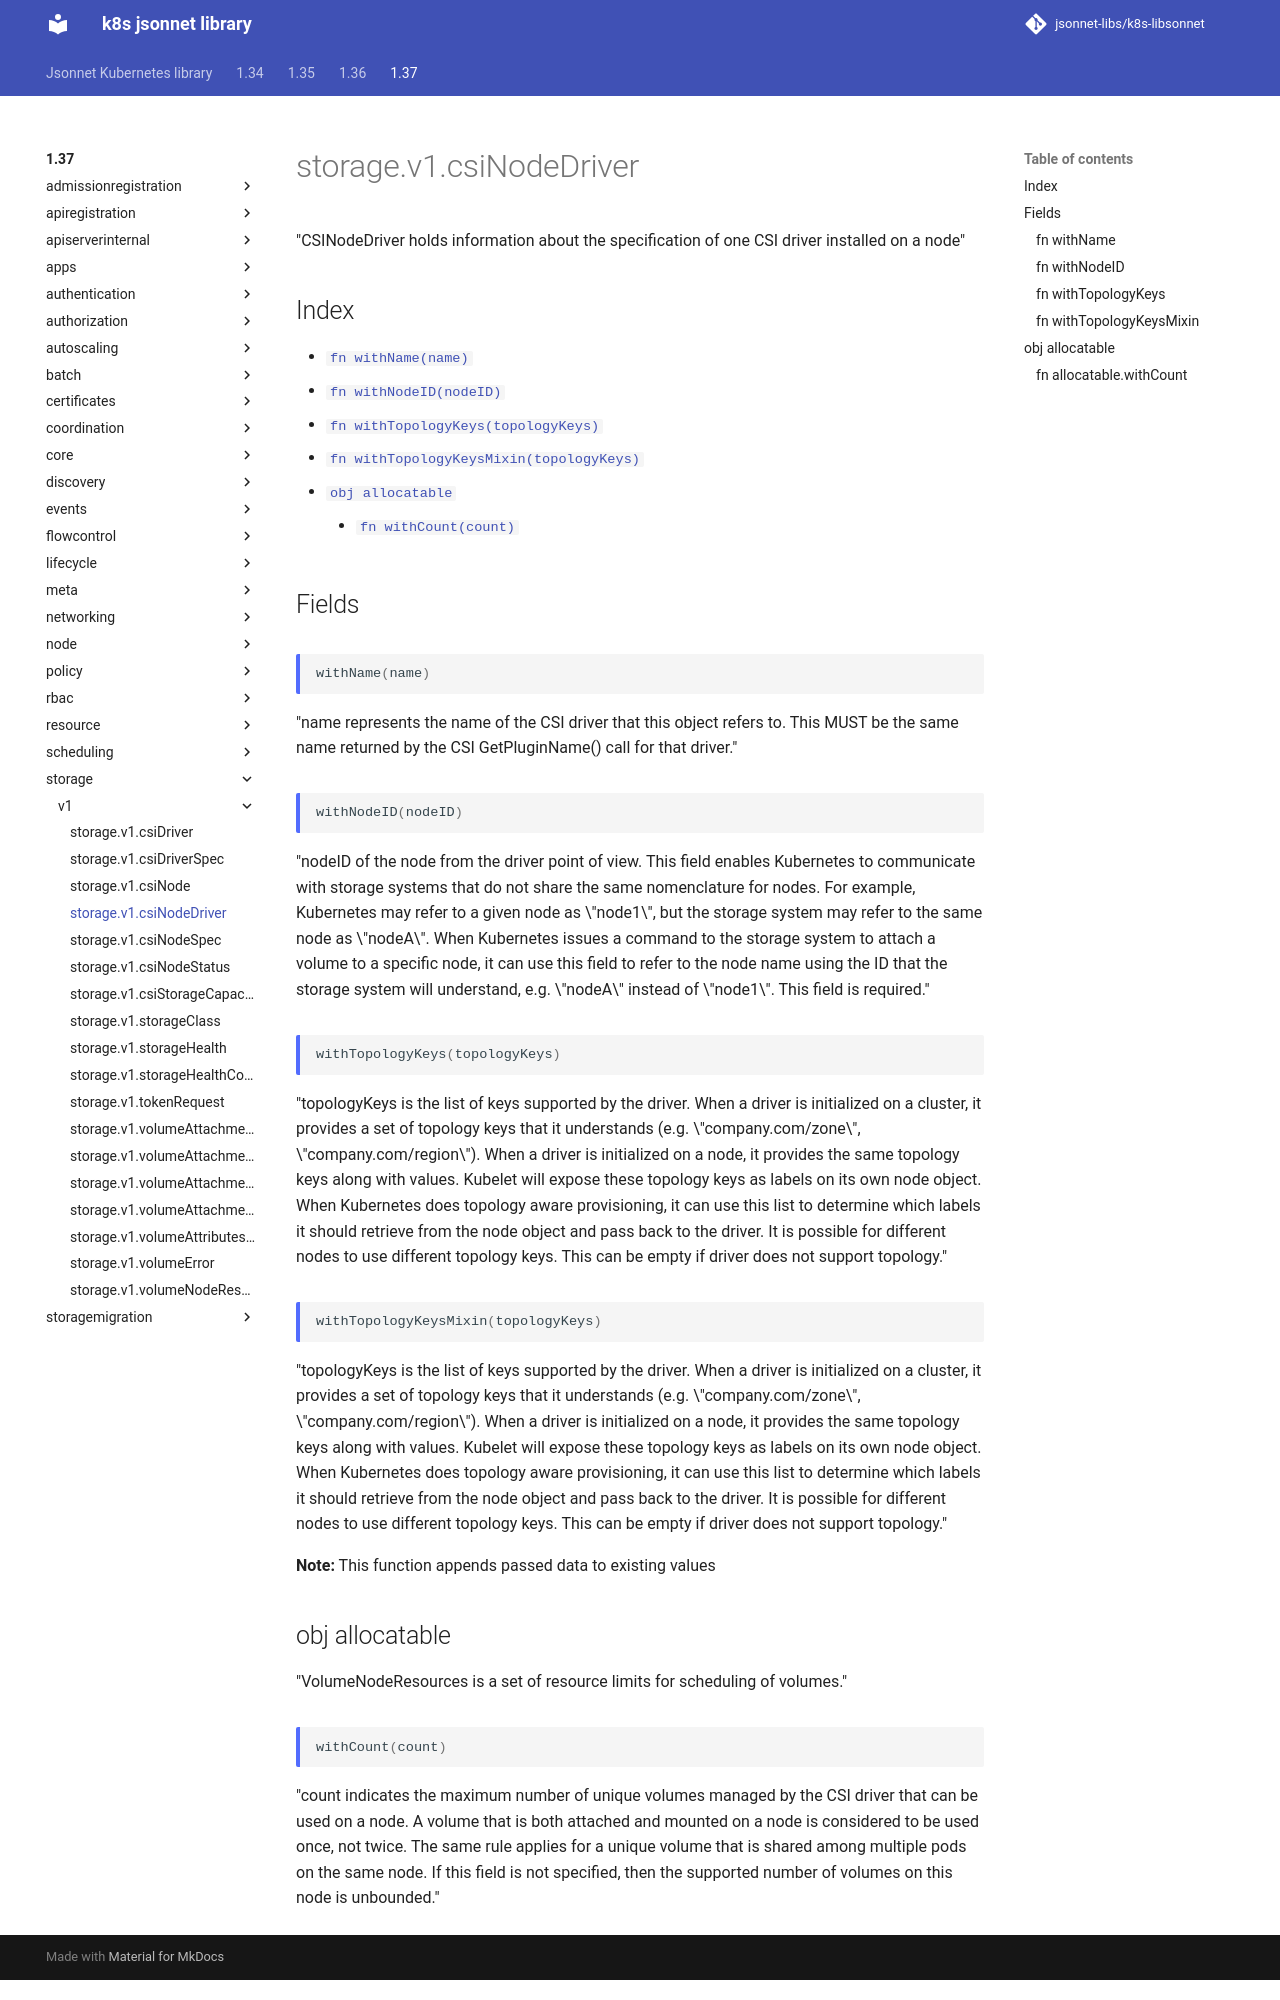

repository: jsonnet-libs/k8s-libsonnet · page: 1.37/storage/v1/csiNodeDriver/index.html · generator: mkdocs

---
permalink: /1.37/storage/v1/csiNodeDriver/
---

# storage.v1.csiNodeDriver

"CSINodeDriver holds information about the specification of one CSI driver installed on a node"

## Index

* [`fn withName(name)`](#fn-withname)
* [`fn withNodeID(nodeID)`](#fn-withnodeid)
* [`fn withTopologyKeys(topologyKeys)`](#fn-withtopologykeys)
* [`fn withTopologyKeysMixin(topologyKeys)`](#fn-withtopologykeysmixin)
* [`obj allocatable`](#obj-allocatable)
  * [`fn withCount(count)`](#fn-allocatablewithcount)

## Fields

### fn withName

```ts
withName(name)
```

"name represents the name of the CSI driver that this object refers to. This MUST be the same name returned by the CSI GetPluginName() call for that driver."

### fn withNodeID

```ts
withNodeID(nodeID)
```

"nodeID of the node from the driver point of view. This field enables Kubernetes to communicate with storage systems that do not share the same nomenclature for nodes. For example, Kubernetes may refer to a given node as \"node1\", but the storage system may refer to the same node as \"nodeA\". When Kubernetes issues a command to the storage system to attach a volume to a specific node, it can use this field to refer to the node name using the ID that the storage system will understand, e.g. \"nodeA\" instead of \"node1\". This field is required."

### fn withTopologyKeys

```ts
withTopologyKeys(topologyKeys)
```

"topologyKeys is the list of keys supported by the driver. When a driver is initialized on a cluster, it provides a set of topology keys that it understands (e.g. \"company.com/zone\", \"company.com/region\"). When a driver is initialized on a node, it provides the same topology keys along with values. Kubelet will expose these topology keys as labels on its own node object. When Kubernetes does topology aware provisioning, it can use this list to determine which labels it should retrieve from the node object and pass back to the driver. It is possible for different nodes to use different topology keys. This can be empty if driver does not support topology."
